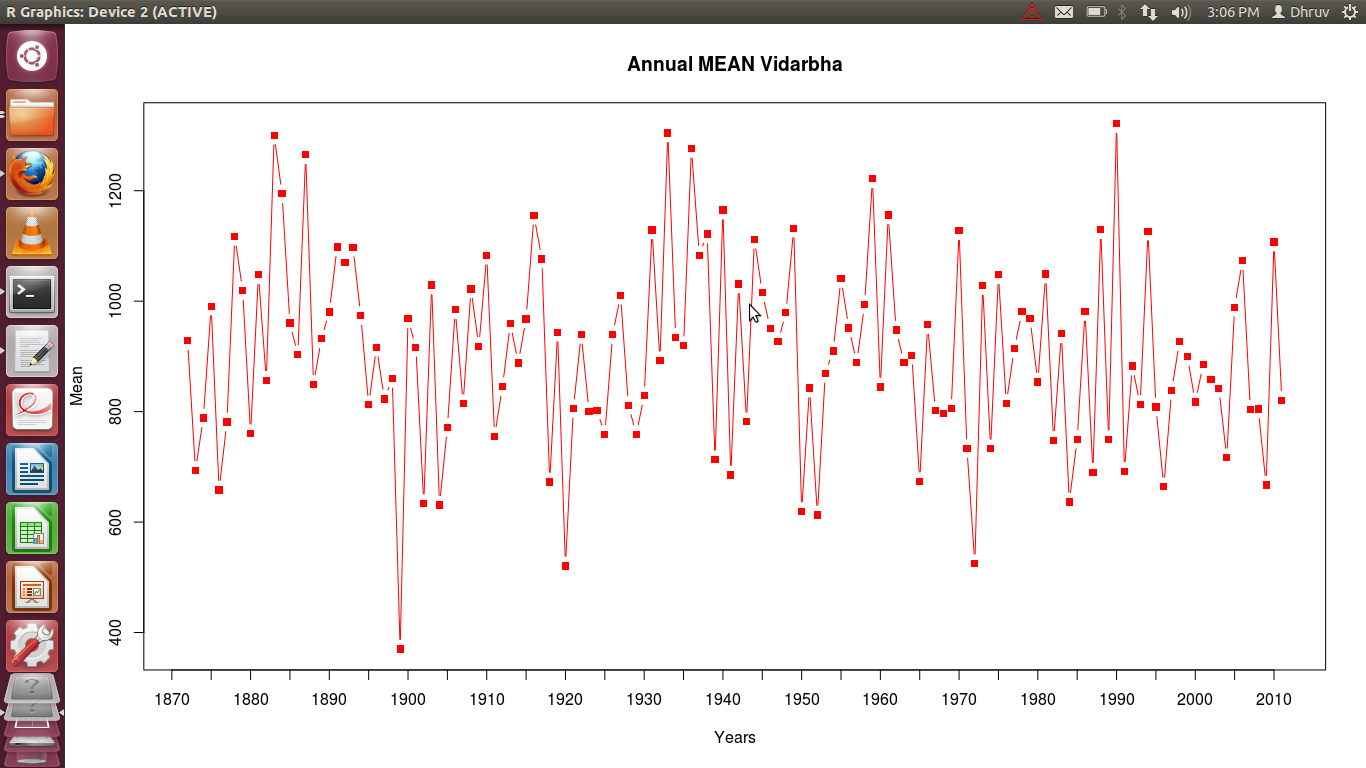

The table this chart was drawn from, first rows:
Year; Jan; Feb; Mar; Apr; May; Jun; Jul; Aug; Sep; Oct; Nov; Dec; Mean
1871; 303; 61; 30; 12; 188; 2015; 2640; 475; 2386; 6; 101; 12; 685.8
1872; 0; 0; 22; 375; 12; 1791; 3820; 1976; 2463; 604; 0; 81; 928.7
1873; 10; 105; 49; 12; 405; 1101; 2206; 2251; 2145; 0; 37; 1; 693.5
1874; 45; 78; 13; 40; 217; 2201; 3168; 1508; 2001; 123; 60; 8; 788.5
1875; 13; 148; 3; 55; 138; 2460; 3518; 2218; 2291; 1030; 3; 16; 991.1
1876; 0; 0; 6; 0; 74; 734; 2580; 2935; 1498; 70; 0; 0; 658.1
1877; 520; 121; 130; 590; 188; 1375; 2348; 2083; 1000; 535; 20; 464; 781.2
1878; 18; 81; 121; 237; 217; 963; 3708; 4787; 2408; 865; 0; 0; 1117
1879; 0; 121; 0; 0; 1020; 2021; 1636; 4805; 1701; 785; 140; 1; 1019
1880; 0; 29; 27; 2; 88; 1451; 2566; 1015; 2817; 656; 469; 0; 760
1881; 1; 2; 525; 61; 108; 3222; 3262; 2762; 1868; 262; 500; 0; 1048
1882; 192; 3; 1; 51; 198; 1756; 4466; 964; 2118; 50; 485; 0; 857
1883; 48; 0; 55; 0; 64; 2843; 4147; 3347; 3377; 1641; 85; 0; 1301
1884; 96; 11; 37; 41; 29; 1244; 4702; 3100; 3682; 315; 0; 1076; 1194
1885; 0; 53; 198; 266; 322; 2336; 3776; 1943; 856; 515; 186; 1074; 960.4
1886; 8; 8; 13; 22; 387; 2633; 3650; 1803; 758; 1438; 6; 111; 903.1
1887; 18; 0; 0; 37; 186; 2665; 5637; 3281; 1721; 1228; 345; 65; 1265
1888; 382; 148; 105; 22; 17; 1791; 4380; 1808; 1023; 126; 390; 2; 849.5
1889; 0; 12; 0; 202; 65; 1676; 3477; 3267; 1546; 939; 0; 0; 932
1890; 0; 0; 32; 113; 3; 1983; 4163; 1758; 2677; 65; 660; 313; 980.6
1891; 247; 181; 303; 138; 56; 385; 3972; 1865; 5700; 332; 0; 0; 1098
1892; 0; 51; 0; 17; 48; 1681; 3301; 2997; 3556; 1155; 32; 6; 1070
1893; 562; 203; 1806; 22; 469; 1538; 2010; 3243; 1878; 914; 529; 0; 1098
1894; 45; 118; 40; 44; 20; 2053; 3787; 1938; 2635; 709; 295; 4; 974
1895; 6; 207; 91; 285; 75; 2218; 2693; 2406; 1323; 412; 32; 0; 812.3
1896; 0; 0; 8; 4; 66; 2178; 4077; 3911; 354; 6; 335; 63; 916.8
1897; 138; 20; 136; 190; 59; 641; 2872; 3292; 2116; 410; 2; 0; 823
1898; 0; 645; 2; 85; 35; 2173; 4248; 1555; 1506; 35; 6; 30; 860
1899; 0; 86; 13; 330; 183; 1188; 560; 1488; 592; 3; 0; 0; 370.2
1900; 22; 66; 27; 133; 30; 840; 3417; 3823; 3256; 0; 0; 3; 968.1
1901; 340; 265; 277; 208; 85; 1191; 2690; 4086; 1438; 417; 0; 0; 916.4
1902; 13; 0; 0; 30; 40; 485; 2930; 1960; 1366; 330; 180; 268; 633.5
1903; 20; 27; 2; 27; 447; 1331; 4547; 3275; 1751; 923; 0; 1; 1029
1904; 10; 44; 148; 0; 96; 1616; 1683; 1341; 1916; 715; 0; 1; 630.8
1905; 51; 106; 145; 175; 53; 860; 2113; 2191; 3521; 37; 5; 0; 771.4
1906; 123; 58; 223; 0; 105; 3178; 3627; 3247; 970; 18; 153; 115; 984.8
1907; 30; 599; 10; 425; 17; 1913; 3215; 2807; 637; 2; 105; 17; 814.8
1908; 17; 148; 118; 55; 16; 2328; 3738; 3642; 2130; 12; 0; 63; 1022
1909; 15; 162; 76; 295; 242; 1881; 4122; 1700; 1541; 37; 0; 946; 918.1
1910; 0; 0; 0; 0; 115; 2835; 2301; 3276; 3183; 649; 640; 0; 1083
1911; 191; 0; 56; 0; 48; 2146; 1570; 2981; 1274; 382; 419; 0; 755.6
1912; 0; 599; 0; 79; 25; 706; 3767; 3631; 1121; 54; 156; 6; 845.3
1913; 0; 447; 61; 30; 172; 2460; 3625; 2568; 1728; 131; 8; 281; 959.2
1914; 0; 111; 145; 412; 290; 2228; 2438; 2046; 2743; 73; 27; 146; 888.2
1915; 315; 29; 695; 275; 60; 2120; 2771; 2073; 2178; 894; 58; 146; 967.8
1916; 0; 121; 6; 20; 222; 2450; 3517; 3265; 2533; 1351; 380; 0; 1155
1917; 0; 804; 123; 73; 469; 2291; 2837; 1745; 3468; 1109; 0; 0; 1077
1918; 25; 27; 22; 1; 1035; 2633; 1633; 1833; 465; 22; 266; 111; 672.8
1919; 467; 437; 167; 45; 246; 3240; 2463; 2090; 1239; 715; 212; 6; 943.9
1920; 270; 1; 53; 118; 32; 1173; 2511; 1144; 944; 2; 0; 0; 520.7
1921; 95; 0; 0; 29; 2; 2556; 2950; 2300; 1723; 12; 0; 0; 805.6
1922; 392; 22; 0; 45; 27; 1873; 3616; 1386; 3156; 43; 715; 4; 939.9
1923; 6; 91; 402; 55; 5; 307; 3941; 2040; 2698; 50; 0; 8; 800.2
1924; 242; 3; 70; 118; 16; 477; 2926; 1683; 2013; 1663; 322; 96; 802.4
1925; 0; 0; 75; 0; 350; 1470; 2396; 3141; 550; 362; 643; 123; 759.2
1926; 627; 75; 195; 247; 372; 439; 3772; 4232; 908; 369; 11; 30; 939.8
1927; 0; 162; 118; 71; 11; 3577; 3702; 1806; 1215; 805; 610; 53; 1011
1928; 3; 487; 93; 8; 56; 1706; 2336; 1691; 2131; 1018; 0; 207; 811.3
1929; 22; 644; 8; 237; 2; 1811; 2558; 1258; 2043; 227; 0; 302; 759.3
1930; 0; 56; 1; 352; 34; 1831; 2742; 1746; 2582; 350; 201; 48; 828.6
... 81 more rows
